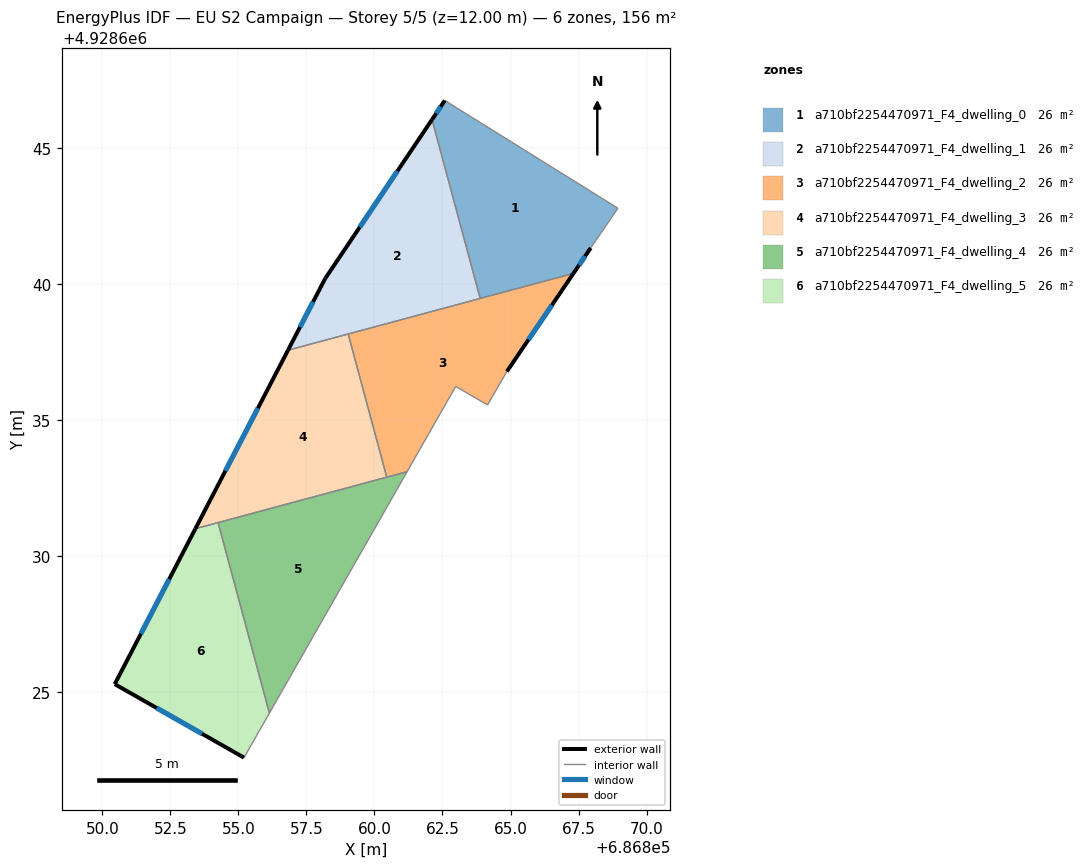
=== STOREY PLAN SPEC (per zone: floor XY polygon, exterior-wall plan segments, windows/doors) ===
zone 1: a710bf2254470971_F4_dwelling_0  (26.1 m²)
  floor: (686868.95, 4928642.78) (686867.95, 4928641.32) (686867.31, 4928640.39) (686863.89, 4928639.46) (686862.12, 4928646.04) (686862.59, 4928646.74)
  exterior wall: (686867.31, 4928640.39) – (686867.95, 4928641.32)  [1.1 m]
    window: (686867.52, 4928640.69) – (686867.74, 4928641.02)  [0.4 m²]
  exterior wall: (686862.59, 4928646.74) – (686862.12, 4928646.04)  [0.8 m]
    window: (686862.43, 4928646.51) – (686862.27, 4928646.27)  [0.3 m²]
  interior walls: 4
zone 2: a710bf2254470971_F4_dwelling_1  (26.1 m²)
  floor: (686862.12, 4928646.04) (686863.89, 4928639.46) (686856.82, 4928637.56) (686858.19, 4928640.19)
  exterior wall: (686858.19, 4928640.19) – (686856.82, 4928637.56)  [3.0 m]
    window: (686857.74, 4928639.34) – (686857.27, 4928638.41)  [1.1 m²]
  exterior wall: (686862.12, 4928646.04) – (686858.19, 4928640.19)  [7.0 m]
    window: (686860.84, 4928644.14) – (686859.46, 4928642.09)  [2.6 m²]
  interior walls: 3
zone 3: a710bf2254470971_F4_dwelling_2  (26.1 m²)
  floor: (686867.31, 4928640.39) (686864.87, 4928636.78) (686864.16, 4928635.55) (686862.99, 4928636.23) (686861.20, 4928633.10) (686860.45, 4928632.90) (686859.04, 4928638.16)
  exterior wall: (686864.87, 4928636.78) – (686867.31, 4928640.39)  [4.4 m]
    window: (686865.66, 4928637.95) – (686866.52, 4928639.22)  [1.6 m²]
  interior walls: 7
zone 4: a710bf2254470971_F4_dwelling_3  (26.1 m²)
  floor: (686859.04, 4928638.16) (686860.45, 4928632.90) (686853.42, 4928631.00) (686856.82, 4928637.56)
  exterior wall: (686856.82, 4928637.56) – (686853.42, 4928631.00)  [7.4 m]
    window: (686855.72, 4928635.44) – (686854.52, 4928633.13)  [2.7 m²]
  interior walls: 4
zone 5: a710bf2254470971_F4_dwelling_4  (26.1 m²)
  floor: (686861.20, 4928633.10) (686856.14, 4928624.23) (686854.25, 4928631.23)
  interior walls: 4
zone 6: a710bf2254470971_F4_dwelling_5  (26.1 m²)
  floor: (686854.25, 4928631.23) (686856.14, 4928624.23) (686855.21, 4928622.59) (686850.46, 4928625.29) (686853.42, 4928631.00)
  exterior wall: (686850.46, 4928625.29) – (686855.21, 4928622.59)  [5.5 m]
    window: (686852.00, 4928624.42) – (686853.67, 4928623.47)  [2.0 m²]
  exterior wall: (686853.42, 4928631.00) – (686850.46, 4928625.29)  [6.4 m]
    window: (686852.46, 4928629.15) – (686851.42, 4928627.14)  [2.4 m²]
  interior walls: 3

=== DERIVED (storey summary) ===
Building: EU S2 Campaign
Storey: 5 of 5  (floor level z = 12.00 m)
Storey gross floor area: 156.5 m²
Zones on this storey: 6
  - a710bf2254470971_F4_dwelling_0: floor 26.1 m²; exterior wall 2.0 m (5.9 m²); 2 window(s) 0.7 m²; WWR 12.4%
  - a710bf2254470971_F4_dwelling_1: floor 26.1 m²; exterior wall 10.0 m (30.0 m²); 2 window(s) 3.7 m²; WWR 12.4%
  - a710bf2254470971_F4_dwelling_2: floor 26.1 m²; exterior wall 4.4 m (13.1 m²); 1 window(s) 1.6 m²; WWR 12.4%
  - a710bf2254470971_F4_dwelling_3: floor 26.1 m²; exterior wall 7.4 m (22.2 m²); 1 window(s) 2.7 m²; WWR 12.4%
  - a710bf2254470971_F4_dwelling_4: floor 26.1 m²
  - a710bf2254470971_F4_dwelling_5: floor 26.1 m²; exterior wall 11.9 m (35.7 m²); 2 window(s) 4.4 m²; WWR 12.4%
Zone adjacency (shared interzone walls):
  - a710bf2254470971_F4_dwelling_0 ↔ a710bf2254470971_F4_dwelling_1
  - a710bf2254470971_F4_dwelling_0 ↔ a710bf2254470971_F4_dwelling_2
  - a710bf2254470971_F4_dwelling_1 ↔ a710bf2254470971_F4_dwelling_2
  - a710bf2254470971_F4_dwelling_1 ↔ a710bf2254470971_F4_dwelling_3
  - a710bf2254470971_F4_dwelling_2 ↔ a710bf2254470971_F4_dwelling_3
  - a710bf2254470971_F4_dwelling_2 ↔ a710bf2254470971_F4_dwelling_4
  - a710bf2254470971_F4_dwelling_3 ↔ a710bf2254470971_F4_dwelling_4
  - a710bf2254470971_F4_dwelling_3 ↔ a710bf2254470971_F4_dwelling_5
  - a710bf2254470971_F4_dwelling_4 ↔ a710bf2254470971_F4_dwelling_5